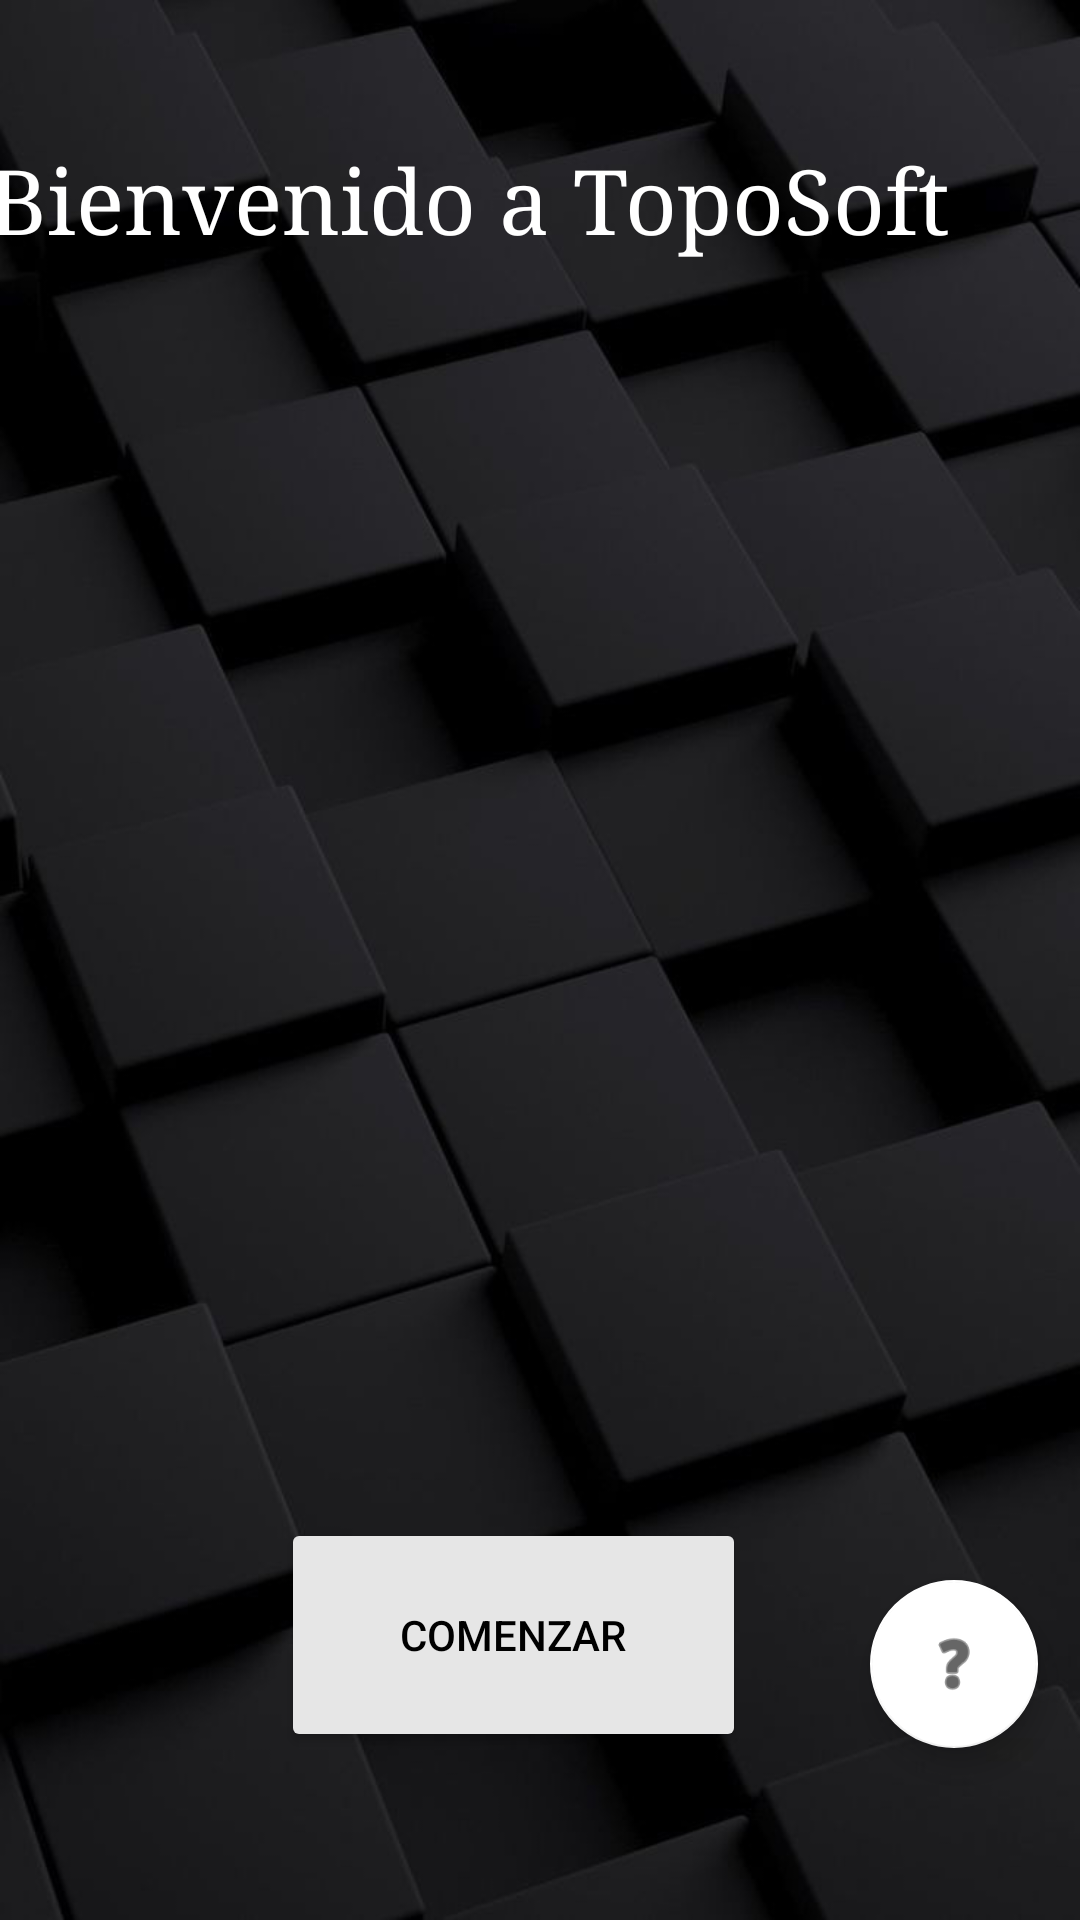

Android layout source for this screen:
<!-- AndroidManifest.xml: application theme Theme.TopoSoft -->
<!-- res/layout/activity_main.xml -->
<?xml version="1.0" encoding="utf-8"?>
<androidx.constraintlayout.widget.ConstraintLayout xmlns:android="http://schemas.android.com/apk/res/android"
    xmlns:app="http://schemas.android.com/apk/res-auto"
    xmlns:tools="http://schemas.android.com/tools"
    android:layout_width="match_parent"
    android:layout_height="match_parent"
    android:background="@drawable/fondo_interfaz_menu"
    android:orientation="vertical">

    <Button
        android:id="@+id/btn_acceso_tienda"
        android:layout_width="155dp"
        android:layout_height="78dp"
        android:layout_marginBottom="56dp"
        android:backgroundTint="#E6E6E6"
        android:onClick="showTienda"
        android:text="COMENZAR"
        android:textColor="#000000"
        app:layout_constraintBottom_toBottomOf="parent"
        app:layout_constraintEnd_toStartOf="@+id/floatingActionButton"
        app:layout_constraintHorizontal_bias="0.695"
        app:layout_constraintStart_toStartOf="parent" />

    <TextView
        android:id="@+id/tx_frases_bonitas"
        android:layout_width="368dp"
        android:layout_height="50dp"
        android:layout_marginStart="20dp"
        android:layout_marginEnd="20dp"
        android:fontFamily="serif"
        android:text="Bienvenido a TopoSoft"
        android:textAlignment="center"
        android:textAppearance="@style/TextAppearance.AppCompat.Display1"
        android:textColor="@color/white"
        android:textSize="30sp"
        app:layout_constraintBottom_toTopOf="@+id/btn_acceso_tienda"
        app:layout_constraintEnd_toEndOf="parent"
        app:layout_constraintHorizontal_bias="1.0"
        app:layout_constraintStart_toStartOf="parent"
        app:layout_constraintTop_toTopOf="parent"
        app:layout_constraintVertical_bias="0.102"
        tools:textAlignment="center" />

    <com.google.android.material.floatingactionbutton.FloatingActionButton
        android:id="@+id/floatingActionButton"
        android:layout_width="wrap_content"
        android:layout_height="wrap_content"
        android:clickable="true"
        android:onClick="showAyuda"
        app:backgroundTint="@color/white"
        app:layout_constraintBottom_toBottomOf="parent"
        app:layout_constraintEnd_toEndOf="parent"
        app:layout_constraintHorizontal_bias="0.954"
        app:layout_constraintStart_toStartOf="parent"
        app:layout_constraintTop_toTopOf="parent"
        app:layout_constraintVertical_bias="0.902"
        app:srcCompat="@android:drawable/ic_menu_help"
        tools:ignore="SpeakableTextPresentCheck" />

    <ImageView
        android:id="@+id/imageView3"
        android:layout_width="164dp"
        android:layout_height="153dp"
        android:layout_marginTop="120dp"
        app:layout_constraintEnd_toEndOf="parent"
        app:layout_constraintHorizontal_bias="0.497"
        app:layout_constraintStart_toStartOf="parent"
        app:layout_constraintTop_toTopOf="parent"
        app:srcCompat="@drawable/logo"
        tools:ignore="MissingConstraints" />


</androidx.constraintlayout.widget.ConstraintLayout>
<!-- resources referenced by this layout -->
<resources>
  <!-- drawable fondo_interfaz_menu: jpg bitmap (drawable, 48084 bytes) -->
  <style name="Theme.TopoSoft" parent="Theme.MaterialComponents.DayNight.DarkActionBar">
          
          <item name="colorPrimary">@color/purple_500</item>
          <item name="colorPrimaryVariant">@color/purple_700</item>
          <item name="colorOnPrimary">@color/white</item>
          
          <item name="colorSecondary">@color/teal_200</item>
          <item name="colorSecondaryVariant">@color/teal_700</item>
          <item name="colorOnSecondary">@color/black</item>
          
          <item name="android:statusBarColor" tools:targetApi="l">?attr/colorPrimaryVariant</item>
          
      </style>
  <!-- not gathered from this repository: default colours our renderer supplied (Android Studio template values) -->
  <color name="purple_500">#FF6200EE</color>
  <color name="purple_700">#FF3700B3</color>
  <color name="teal_200">#FF03DAC5</color>
  <color name="teal_700">#FF018786</color>
  <color name="black">#FF000000</color>
  <color name="white">#FFFFFFFF</color>
</resources>
